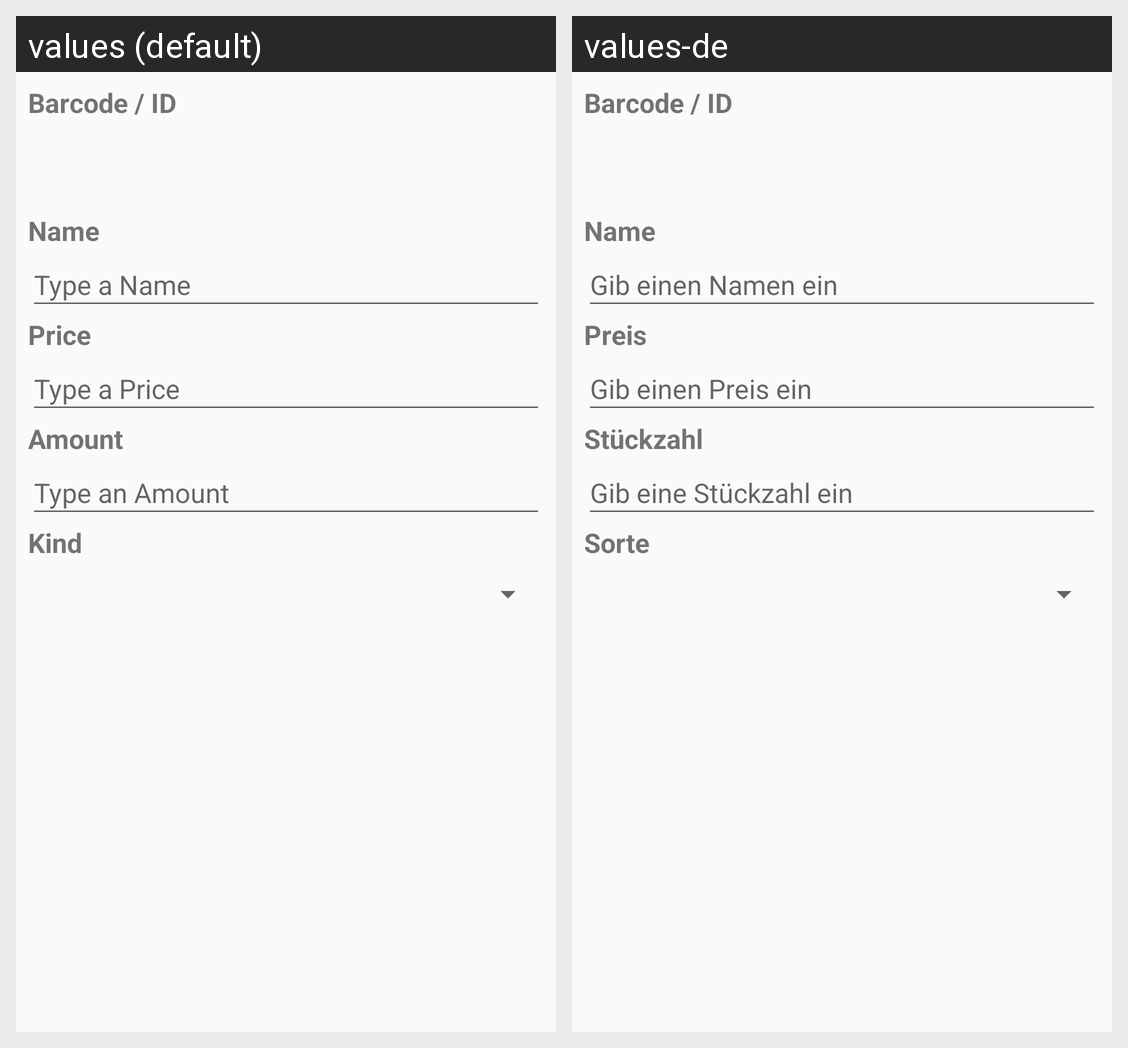

The same Android screen rendered under two of its app's locales, left to right. List the strings drawn on it with the default value and each locale's translation.
Android screen res/layout/fragment_edit_item.xml rendered under 2 locales, left to right: values (default), values-de. Device: Nexus 5 (rendered at 1080×1920; each locale shown at half size, 540×960, under a caption strip naming it); theme AppTheme.
Strings drawn on this screen, with the default value and each locale's value (text and hints the layout hard-codes, and strings that could not be matched under every locale, appear in the picture but are not listed):

barcode
  values: Barcode / ID
  values-de: Barcode / ID

theNameText
  values: Name
  values-de: Name  [not translated; the default value is used]

name_hint
  values: Type a Name
  values-de: Gib einen Namen ein

price
  values: Price
  values-de: Preis

price_hint
  values: Type a Price
  values-de: Gib einen Preis ein

amount
  values: Amount
  values-de: Stückzahl

amount_hint
  values: Type an Amount
  values-de: Gib eine Stückzahl ein

kind
  values: Kind
  values-de: Sorte
